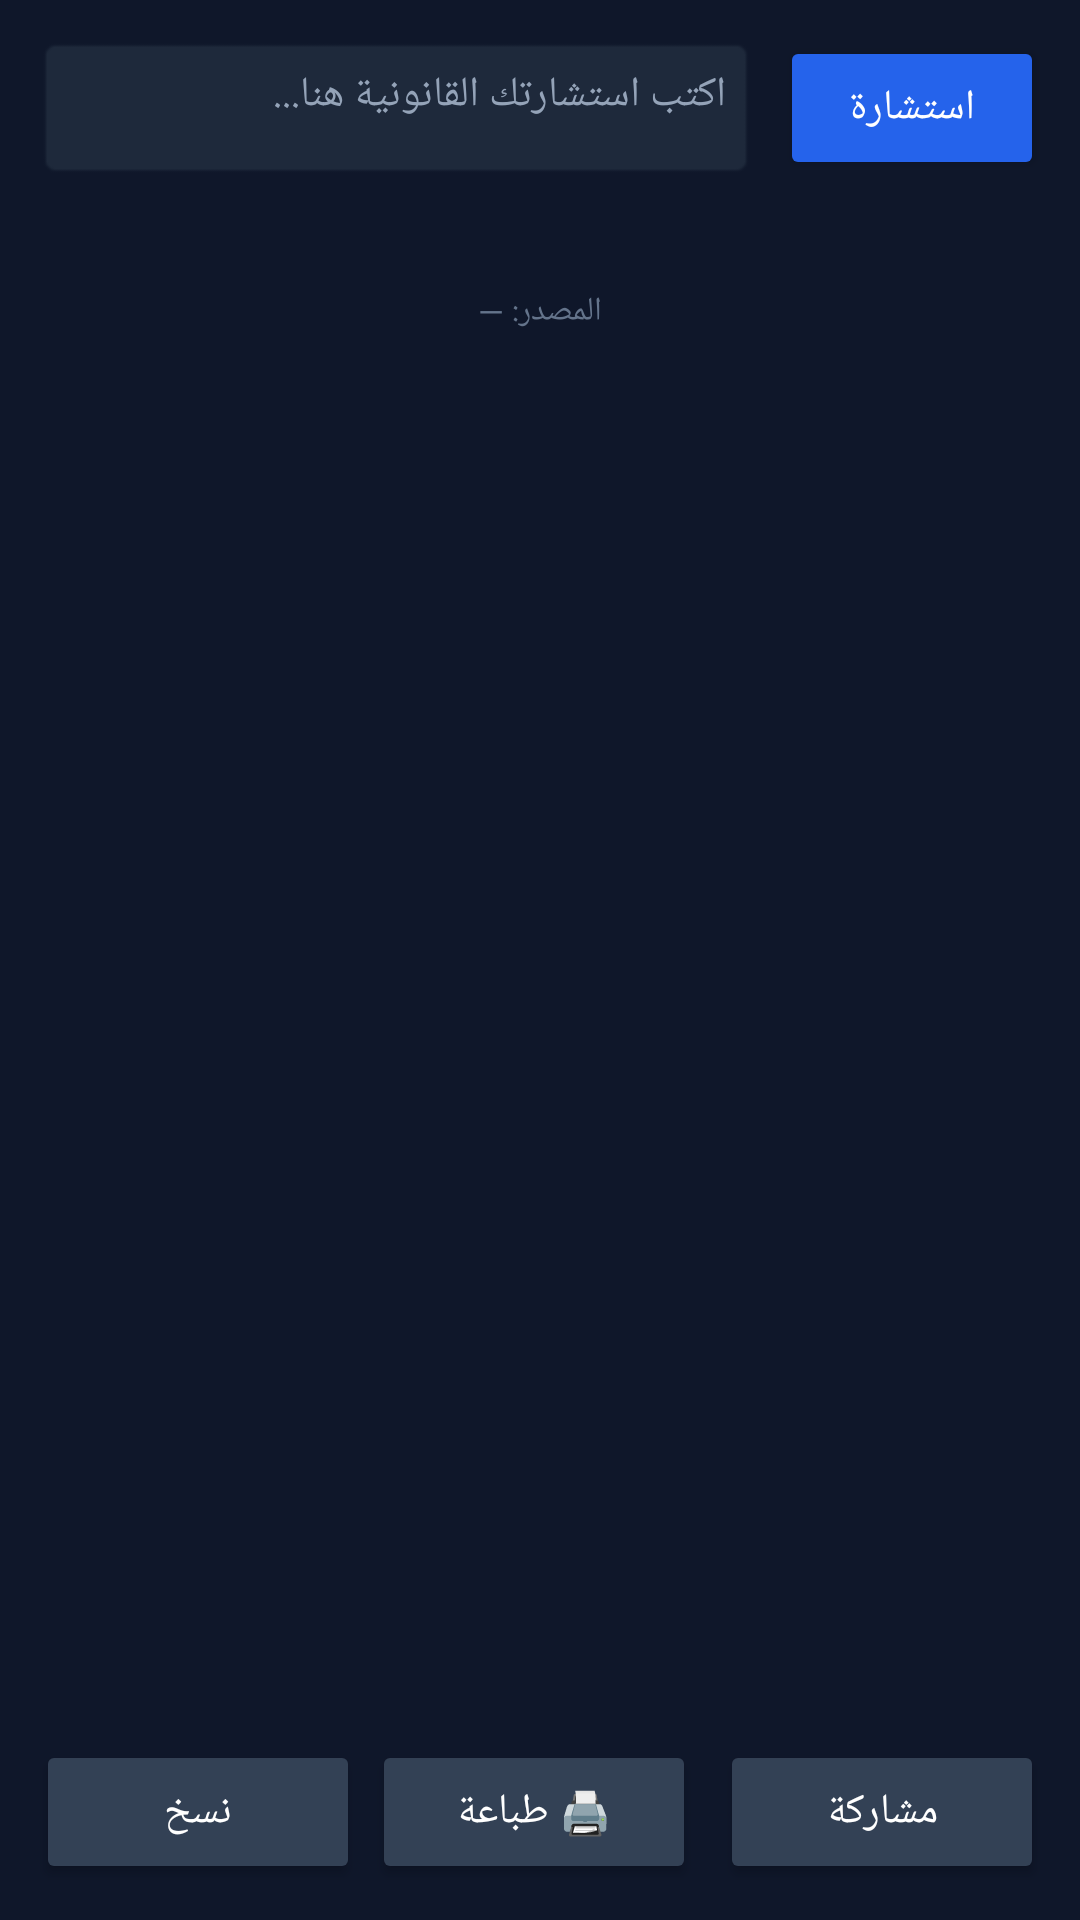

Android layout source for this screen:
<!-- AndroidManifest.xml: application theme Theme.AlMustashar -->
<!-- res/layout/activity_consult.xml -->
<?xml version="1.0" encoding="utf-8"?>
<LinearLayout xmlns:android="http://schemas.android.com/apk/res/android"
    android:layout_width="match_parent"
    android:layout_height="match_parent"
    android:orientation="vertical"
    android:background="#0F172A"
    android:padding="12dp">

    <LinearLayout
        android:id="@+id/layoutInput"
        android:layout_width="match_parent"
        android:layout_height="wrap_content"
        android:orientation="horizontal"
        android:gravity="center_vertical"
        android:layout_marginBottom="8dp">

        <EditText
            android:id="@+id/etQuestion"
            android:layout_width="0dp"
            android:layout_height="wrap_content"
            android:layout_weight="1"
            android:minHeight="48dp"
            android:hint="اكتب استشارتك القانونية هنا..."
            android:textColor="#FFFFFF"
            android:textColorHint="#94A3B8"
            android:background="@android:drawable/editbox_background"
            android:backgroundTint="#1E293B"
            android:padding="10dp"
            android:gravity="right|top"
            android:textDirection="rtl"
            android:textSize="14sp" />

        <Button
            android:id="@+id/btnAsk"
            android:layout_width="wrap_content"
            android:layout_height="wrap_content"
            android:layout_marginStart="8dp"
            android:text="استشارة"
            android:backgroundTint="#2563EB"
            android:textColor="#FFFFFF" />
    </LinearLayout>

    <ProgressBar
        android:id="@+id/progressBar"
        android:layout_width="wrap_content"
        android:layout_height="wrap_content"
        android:layout_gravity="center"
        android:visibility="gone"
        android:layout_margin="8dp" />

    <ScrollView
        android:layout_width="match_parent"
        android:layout_height="0dp"
        android:layout_weight="1"
        android:fillViewport="true">

        <LinearLayout
            android:layout_width="match_parent"
            android:layout_height="wrap_content"
            android:orientation="vertical">

            <TextView
                android:id="@+id/tvAnswer"
                android:layout_width="match_parent"
                android:layout_height="wrap_content"
                android:textColor="#E2E8F0"
                android:textSize="15sp"
                android:lineSpacingExtra="4dp"
                android:textIsSelectable="true"
                android:gravity="right"
                android:textDirection="rtl" />

            <TextView
                android:id="@+id/tvProvider"
                android:layout_width="match_parent"
                android:layout_height="wrap_content"
                android:layout_marginTop="8dp"
                android:gravity="center"
                android:text="المصدر: —"
                android:textColor="#64748B"
                android:textSize="11sp" />
        </LinearLayout>
    </ScrollView>

    <LinearLayout
        android:layout_width="match_parent"
        android:layout_height="wrap_content"
        android:orientation="horizontal"
        android:gravity="center"
        android:layout_marginTop="8dp">

        <Button
            android:id="@+id/btnCopy"
            android:layout_width="0dp"
            android:layout_height="wrap_content"
            android:layout_weight="1"
            android:text="نسخ"
            android:backgroundTint="#334155"
            android:textColor="#FFFFFF"
            android:layout_marginEnd="4dp" />

        <Button
            android:id="@+id/btnPrint"
            android:layout_width="0dp"
            android:layout_height="wrap_content"
            android:layout_weight="1"
            android:text="🖨️ طباعة"
            android:backgroundTint="#334155"
            android:textColor="#FFFFFF"
            android:layout_marginEnd="4dp" />

        <Button
            android:id="@+id/btnShare"
            android:layout_width="0dp"
            android:layout_height="wrap_content"
            android:layout_weight="1"
            android:text="مشاركة"
            android:backgroundTint="#334155"
            android:textColor="#FFFFFF"
            android:layout_marginStart="4dp" />
    </LinearLayout>

</LinearLayout>
<!-- resources referenced by this layout -->
<resources>
  <style name="Theme.AlMustashar" parent="Theme.MaterialComponents.Light.NoActionBar">
          
          <item name="colorPrimary">@color/primary</item>
          <item name="colorPrimaryVariant">@color/primary_dark</item>
          <item name="colorOnPrimary">@color/text_on_primary</item>
  
          
          <item name="colorSecondary">@color/accent</item>
          <item name="colorSecondaryVariant">@color/accent_dark</item>
          <item name="colorOnSecondary">@color/text_primary</item>
  
          
          <item name="android:colorBackground">@color/background</item>
          <item name="colorSurface">@color/surface</item>
          <item name="colorOnSurface">@color/text_primary</item>
  
          
          <item name="colorError">@color/error</item>
          <item name="colorOnError">@color/text_on_primary</item>
  
          
          <item name="android:statusBarColor">@color/primary_dark</item>
          <item name="android:windowLightStatusBar">false</item>
  
          
          <item name="android:navigationBarColor">@color/primary_dark</item>
  
          
          <item name="android:textColorPrimary">@color/text_primary</item>
          <item name="android:textColorSecondary">@color/text_secondary</item>
          <item name="android:textColorHint">@color/text_hint</item>
  
          
          <item name="android:fontFamily">sans-serif</item>
          <item name="fontFamily">sans-serif</item>
      </style>
  <color name="primary">#1A237E</color>
  <color name="primary_dark">#0D1442</color>
  <color name="text_on_primary">#FFFFFF</color>
  <color name="accent">#FFB800</color>
  <color name="accent_dark">#C68A00</color>
  <color name="text_primary">#212121</color>
  <color name="background">#F5F5F5</color>
  <color name="surface">#FFFFFF</color>
  <color name="error">#F44336</color>
  <color name="text_secondary">#757575</color>
  <color name="text_hint">#BDBDBD</color>
</resources>
